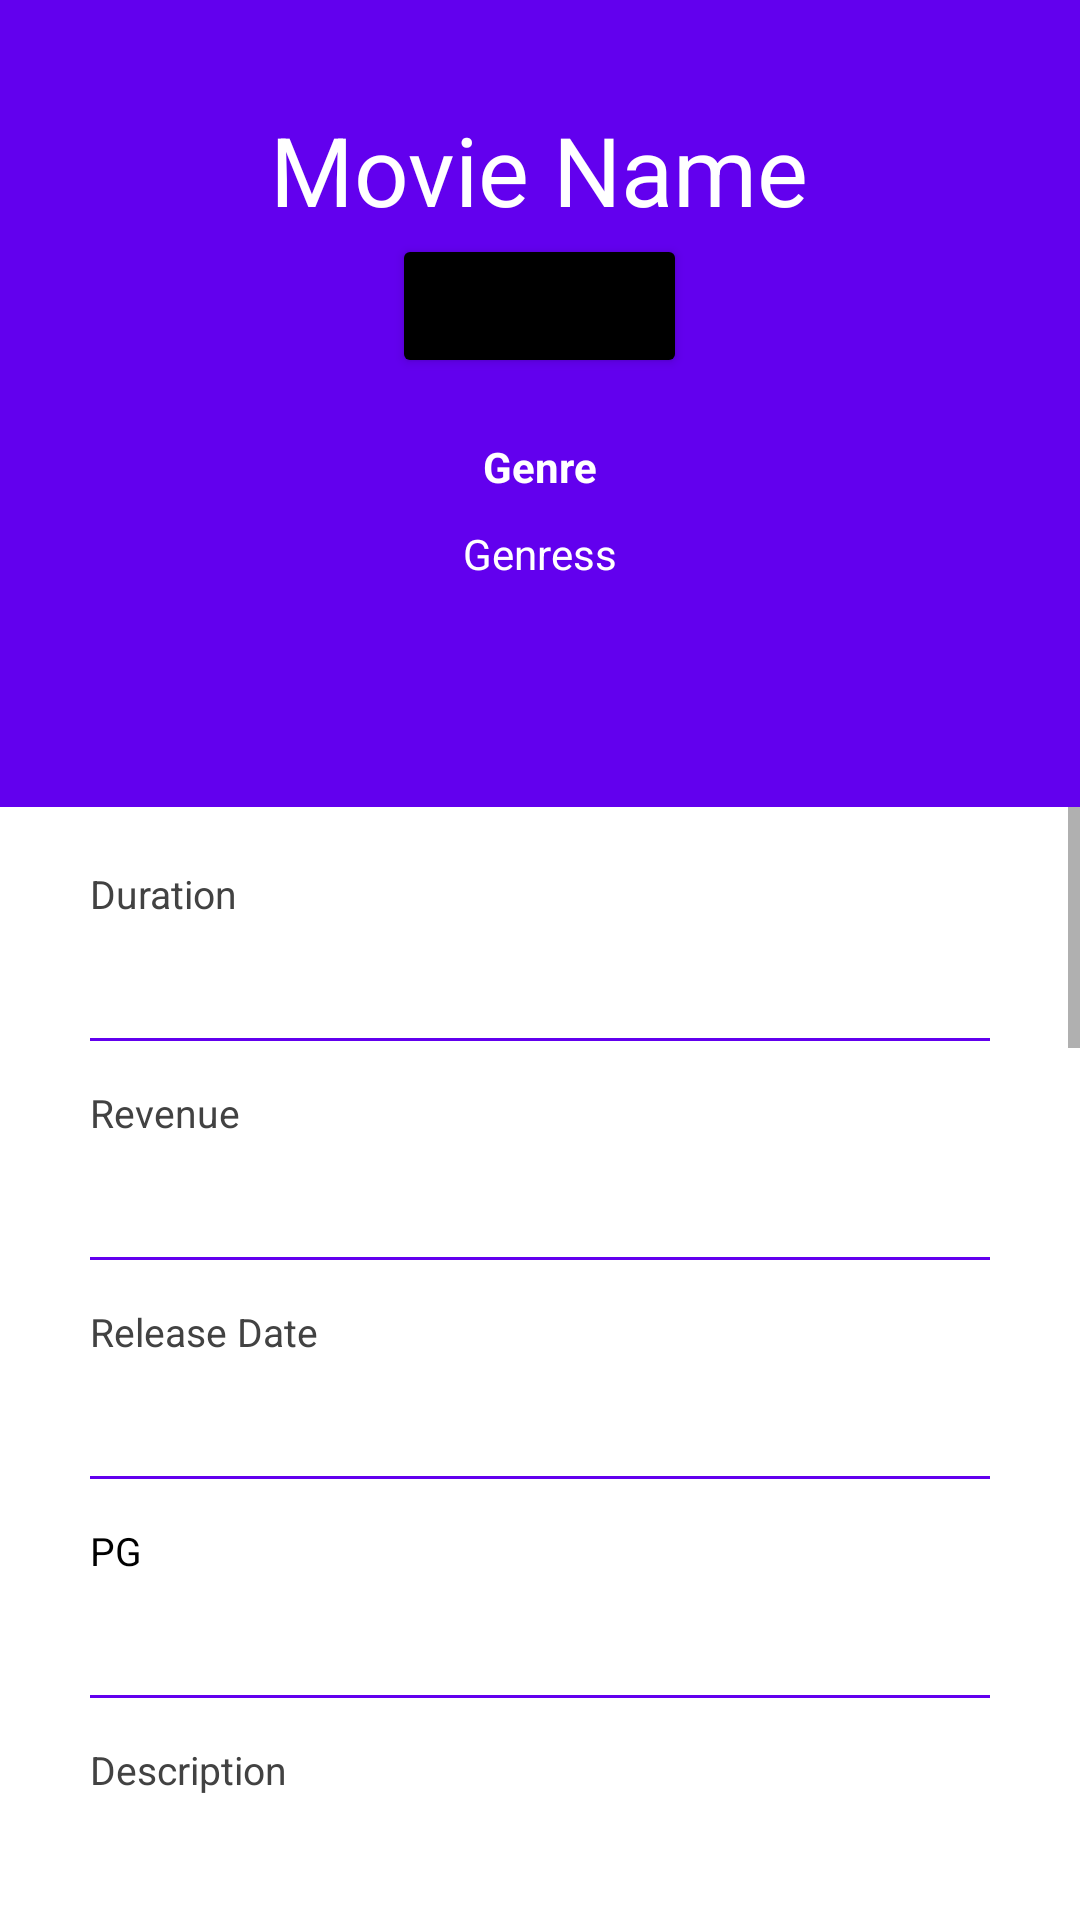

Produce the Android XML layout that renders to this screen, including the resource entries it uses.
<!-- AndroidManifest.xml: application theme Theme.EGYIMDB -->
<!-- res/layout/activity_movie_info.xml -->
<?xml version="1.0" encoding="utf-8"?>
<RelativeLayout xmlns:android="http://schemas.android.com/apk/res/android"
    xmlns:app="http://schemas.android.com/apk/res-auto"
    xmlns:tools="http://schemas.android.com/tools"
    android:layout_width="match_parent"
    android:layout_height="match_parent"
    tools:context=".MovieInfo">


    <RelativeLayout
        android:id="@+id/profileBack"
        android:layout_width="match_parent"
        android:layout_height="269dp"
        android:background="@color/purple_500">


        <RelativeLayout
            android:id="@+id/profileImg"
            android:layout_width="wrap_content"
            android:layout_height="wrap_content"
            android:layout_centerHorizontal="true"
            android:layout_marginTop="20dp">


        </RelativeLayout>

        <TextView
            android:id="@+id/MovieName"
            android:layout_width="wrap_content"
            android:layout_height="wrap_content"
            android:layout_below="@+id/profileImg"
            android:layout_centerHorizontal="true"
            android:layout_marginTop="15sp"
            android:text="Movie Name"
            android:textColor="@color/white"
            android:textSize="32sp" />

        <Button
            android:id="@+id/ReviewsButton"
            android:backgroundTint="@color/black"
            android:layout_width="wrap_content"
            android:layout_height="wrap_content"
            android:layout_below="@+id/MovieName"
            android:layout_centerHorizontal="true"
            android:fontFamily="sans-serif-light"
            android:text="Reviews"
            android:textSize="18sp" />

        <TextView
            android:id="@+id/GenreTitle"
            android:layout_width="wrap_content"
            android:layout_height="wrap_content"
            android:text="Genre"
            android:textStyle="bold"
            android:textColor="@color/white"
            android:layout_below="@+id/ReviewsButton"
            android:layout_marginTop="20sp"
            android:layout_centerHorizontal="true"/>
        <TextView
            android:id="@+id/Genres"
            android:layout_width="wrap_content"
            android:layout_height="wrap_content"
            android:text="Genress"
            android:textColor="@color/white"
            android:layout_below="@+id/GenreTitle"
            android:layout_marginTop="10dp"
            android:layout_centerHorizontal="true"/>



    </RelativeLayout>

    <ScrollView
        android:id="@+id/userContact"
        android:layout_width="match_parent"
        android:layout_height="503dp"
        android:layout_below="@id/profileBack">

        <LinearLayout
            android:layout_width="match_parent"
            android:layout_height="wrap_content"
            android:layout_centerInParent="true"
            android:layout_marginLeft="30dp"
            android:layout_marginTop="20dp"
            android:layout_marginRight="30dp"
            android:orientation="vertical">

            <LinearLayout
                android:layout_width="match_parent"
                android:layout_height="wrap_content"
                android:orientation="vertical">

                <TextView
                    android:layout_width="wrap_content"
                    android:layout_height="wrap_content"
                    android:text="Duration"
                    android:textColor="@color/cardview_dark_background"
                    android:textSize="13sp" />

                <TextView
                    android:id="@+id/MovieDuration"
                    android:layout_width="wrap_content"
                    android:layout_height="wrap_content"
                    android:fontFamily="sans-serif-light"
                    android:textColor="#000000"
                    android:textSize="18sp"
                    android:linksClickable="true"/>

                <View
                    android:layout_width="match_parent"
                    android:layout_height="1dp"
                    android:layout_marginTop="15dp"
                    android:background="@color/purple_500" />
            </LinearLayout>

            <LinearLayout
                android:layout_width="match_parent"
                android:layout_height="wrap_content"
                android:layout_marginTop="15dp"
                android:orientation="vertical">

                <TextView
                    android:layout_width="wrap_content"
                    android:layout_height="wrap_content"
                    android:text="Revenue"
                    android:textColor="@color/cardview_dark_background"
                    android:textSize="13sp" />

                <TextView
                    android:id="@+id/MovieRevenue"
                    android:layout_width="wrap_content"
                    android:layout_height="wrap_content"
                    android:fontFamily="sans-serif-light"
                    android:textColor="#000000"
                    android:textSize="18sp"/>

                <View
                    android:layout_width="match_parent"
                    android:layout_height="1dp"
                    android:layout_marginTop="15dp"
                    android:background="@color/purple_500" />

            </LinearLayout>

            <LinearLayout
                android:layout_width="match_parent"
                android:layout_height="wrap_content"
                android:layout_marginTop="15dp"
                android:orientation="vertical">

                <TextView
                    android:layout_width="wrap_content"
                    android:layout_height="wrap_content"
                    android:text="Release Date"
                    android:textColor="@color/cardview_dark_background"
                    android:textSize="13sp" />

                <TextView
                    android:id="@+id/ReleaseDate"
                    android:layout_width="wrap_content"
                    android:layout_height="wrap_content"
                    android:fontFamily="sans-serif-light"
                    android:textColor="#000000"
                    android:textSize="18sp" />
                <View
                    android:layout_width="match_parent"
                    android:layout_height="1dp"
                    android:layout_marginTop="15dp"
                    android:background="@color/purple_500" />

            </LinearLayout>

            <LinearLayout
                android:layout_width="match_parent"
                android:layout_height="wrap_content"
                android:layout_marginTop="15dp"
                android:orientation="vertical">

                <TextView
                    android:layout_width="wrap_content"
                    android:layout_height="wrap_content"
                    android:text="PG"
                    android:textColor="@color/black"
                    android:textSize="13sp" />

                <TextView
                    android:id="@+id/MoviePG"
                    android:layout_width="wrap_content"
                    android:layout_height="wrap_content"
                    android:fontFamily="sans-serif-light"
                    android:textColor="#000000"
                    android:textSize="18sp" />


                <View
                    android:layout_width="match_parent"
                    android:layout_height="1dp"
                    android:layout_marginTop="15dp"
                    android:background="@color/purple_500"/>

            </LinearLayout>

            <LinearLayout
                android:layout_width="match_parent"
                android:layout_height="1400dp"
                android:layout_marginTop="15dp"
                android:orientation="vertical">

                <TextView
                    android:layout_width="wrap_content"
                    android:layout_height="wrap_content"
                    android:text="Description"
                    android:textColor="@color/cardview_dark_background"
                    android:textSize="13sp" />

                <TextView
                    android:id="@+id/MovieDescription"
                    android:layout_width="wrap_content"
                    android:layout_height="wrap_content"
                    android:fontFamily="sans-serif-light"
                    android:textColor="#000000"
                    android:textSize="18sp" />

                <View
                    android:layout_width="match_parent"
                    android:layout_height="1dp"
                    android:layout_marginTop="15dp" />

            </LinearLayout>


        </LinearLayout>
    </ScrollView>

</RelativeLayout>
<!-- resources referenced by this layout -->
<resources>
  <style name="Theme.EGYIMDB" parent="Theme.MaterialComponents.DayNight.DarkActionBar">
          
          <item name="colorPrimary">@color/purple_500</item>
          <item name="colorPrimaryVariant">@color/purple_700</item>
          <item name="colorOnPrimary">@color/white</item>
          
          <item name="colorSecondary">@color/teal_200</item>
          <item name="colorSecondaryVariant">@color/teal_700</item>
          <item name="colorOnSecondary">@color/black</item>
          
          <item name="android:statusBarColor" tools:targetApi="l">?attr/colorPrimaryVariant</item>
          
      </style>
  <!-- not gathered from this repository: default colours our renderer supplied (Android Studio template values) -->
  <color name="purple_500">#FF6200EE</color>
  <color name="purple_700">#FF3700B3</color>
  <color name="teal_200">#FF03DAC5</color>
  <color name="teal_700">#FF018786</color>
  <color name="black">#FF000000</color>
  <color name="white">#FFFFFFFF</color>
</resources>
